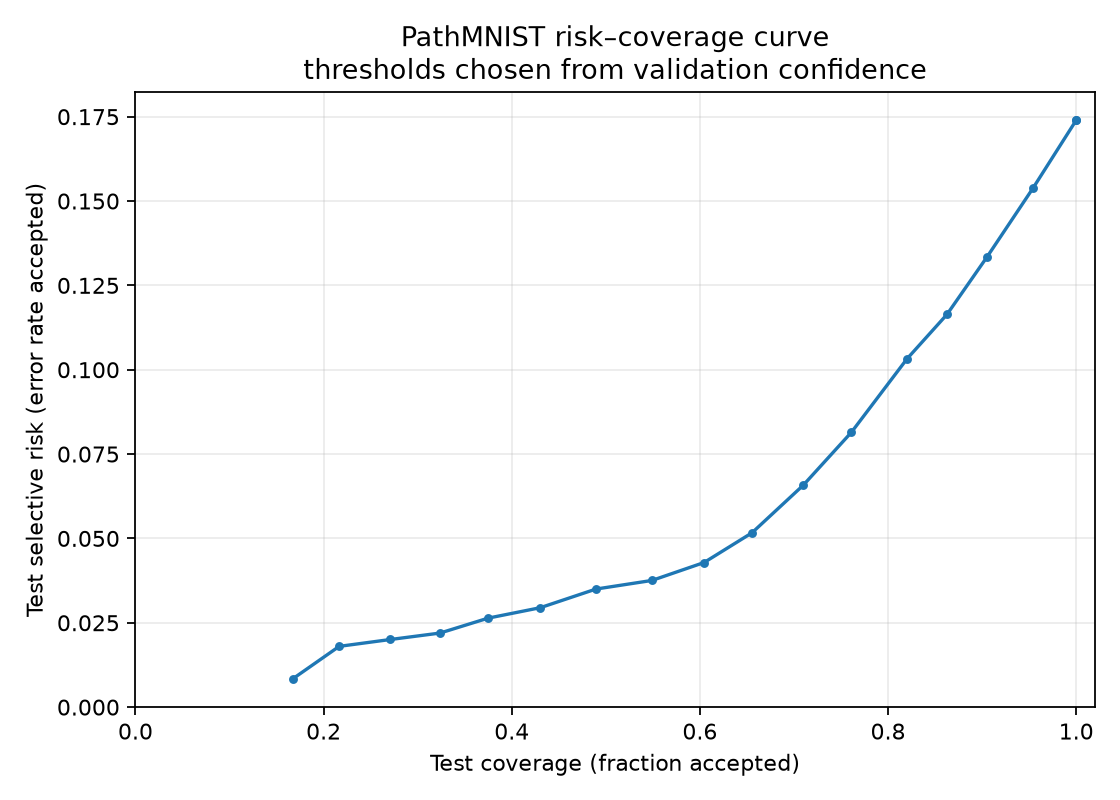

The data file committed next to this chart (first rows):
target_validation_coverage, validation_coverage, validation_selective_risk, confidence_threshold, test_coverage, test_selective_risk
0.2, 0.2, 0.0, 0.99, 0.167, 0.00834
0.25, 0.25, 0.0012, 0.9774, 0.2166, 0.01801
0.3, 0.3001, 0.002665, 0.9629, 0.271, 0.02004
0.35, 0.3501, 0.004569, 0.9468, 0.3237, 0.02194
0.4, 0.4, 0.007246, 0.9267, 0.3749, 0.02637
0.45, 0.45, 0.009551, 0.9032, 0.4302, 0.02946
0.5, 0.5, 0.01439, 0.8753, 0.4896, 0.03499
0.55, 0.5501, 0.01999, 0.8405, 0.549, 0.03754
0.6, 0.6001, 0.02632, 0.7997, 0.6045, 0.04286
0.65, 0.65, 0.03337, 0.7587, 0.6553, 0.05165
0.7, 0.7, 0.04569, 0.7116, 0.7097, 0.06574
0.75, 0.75, 0.05904, 0.6602, 0.761, 0.08144
0.8, 0.8001, 0.07546, 0.6024, 0.8202, 0.1032
0.85, 0.8501, 0.09184, 0.5517, 0.8627, 0.1164
0.9, 0.9, 0.1097, 0.5018, 0.9054, 0.1335
0.95, 0.95, 0.1316, 0.4369, 0.9539, 0.1537
1.0, 1.0, 0.1556, 0.2035, 1.0, 0.174
